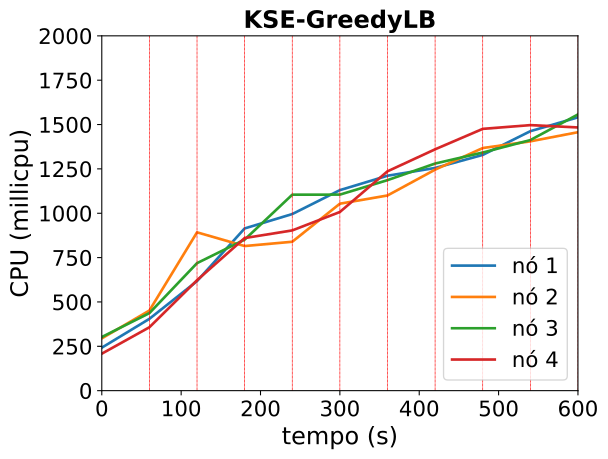

Data behind this chart, as committed beside it:
timestamp, ppgcc-m02_pod_amount, ppgcc-m02_memory, ppgcc-m02_cpu, ppgcc-m03_pod_amount, ppgcc-m03_memory, ppgcc-m03_cpu, ppgcc-m04_pod_amount, ppgcc-m04_memory, ppgcc-m04_cpu, ppgcc-m05_pod_amount, ppgcc-m05_memory, ppgcc-m05_cpu
0, 10, 1105488, 242356316, 10, 1116752, 294674168, 10, 1110996, 302289778, 10, 1119312, 208409532
60, 10, 1112352, 404905867, 10, 1124936, 451726763, 10, 1114956, 437143775, 10, 1126572, 357457312
120, 8, 1095324, 617377751, 17, 1206512, 892404684, 8, 1097796, 718719635, 7, 1098192, 622509470
180, 10, 1122384, 914446362, 10, 1135628, 815115307, 11, 1135944, 851265083, 9, 1128156, 860151343
240, 13, 1159608, 995470907, 9, 1129780, 839246019, 9, 1123456, 1104589641, 9, 1129976, 903227726
300, 10, 1133736, 1130281727, 10, 1144432, 1053896404, 10, 1136824, 1104993506, 10, 1148192, 1007174223
360, 11, 1148784, 1211488036, 8, 1123312, 1100180170, 10, 1138408, 1186636014, 11, 1163108, 1236387939
420, 10, 1137828, 1255236891, 12, 1175584, 1245740819, 8, 1121512, 1280159618, 10, 1155188, 1360423599
480, 11, 1151820, 1328896375, 7, 1122124, 1367534484, 10, 1147516, 1342311471, 12, 1179872, 1475628902
540, 10, 1149048, 1462552362, 8, 1134400, 1405356131, 9, 1136512, 1412527464, 13, 1192372, 1496732455
600, 12, 1176372, 1540755462, 10, 1156180, 1456877193, 9, 1141368, 1556902226, 9, 1149480, 1483633316
